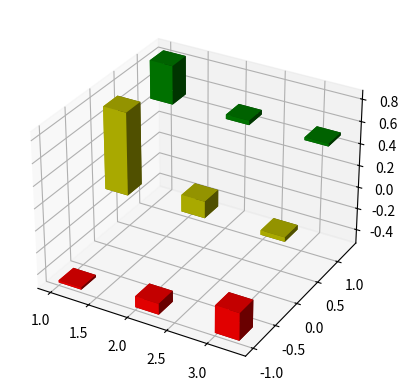

Generate this figure with matplotlib:
#-*- coding:utf-8 -*-
from mpl_toolkits.mplot3d import Axes3D
import matplotlib.pyplot as plt
import numpy as np
# （3）Axes3D.bar3d(x,y,z,dx,dy,dz,color=u'b',*args,**kwargs)绘制多直方图，其中x,y,z为数组
def random_variables():
    fig = plt.figure()
    #add a 3d subplot
    ax = fig.add_subplot(111, projection='3d')
    #set X,Y,Z
    dx=0.3
    dy=0.3
    dz=[0.02, 0.75, 0.35, 0.1, 0.15, 0.04, 0.25, 0.04, 0.025]
    i=0
    for xpos in [1, 2, 3]:
        for c, ypos, zpos in zip(['r','y','g'], [-1, 0, 1] , [-0.5 , 0 , 0.5]):
            ax.bar3d(xpos, ypos, zpos, dx, dy, dz[i], color=c)
            i=i+1

    plt.show()

#the code should not be changed
if __name__ == '__main__':
    random_variables()